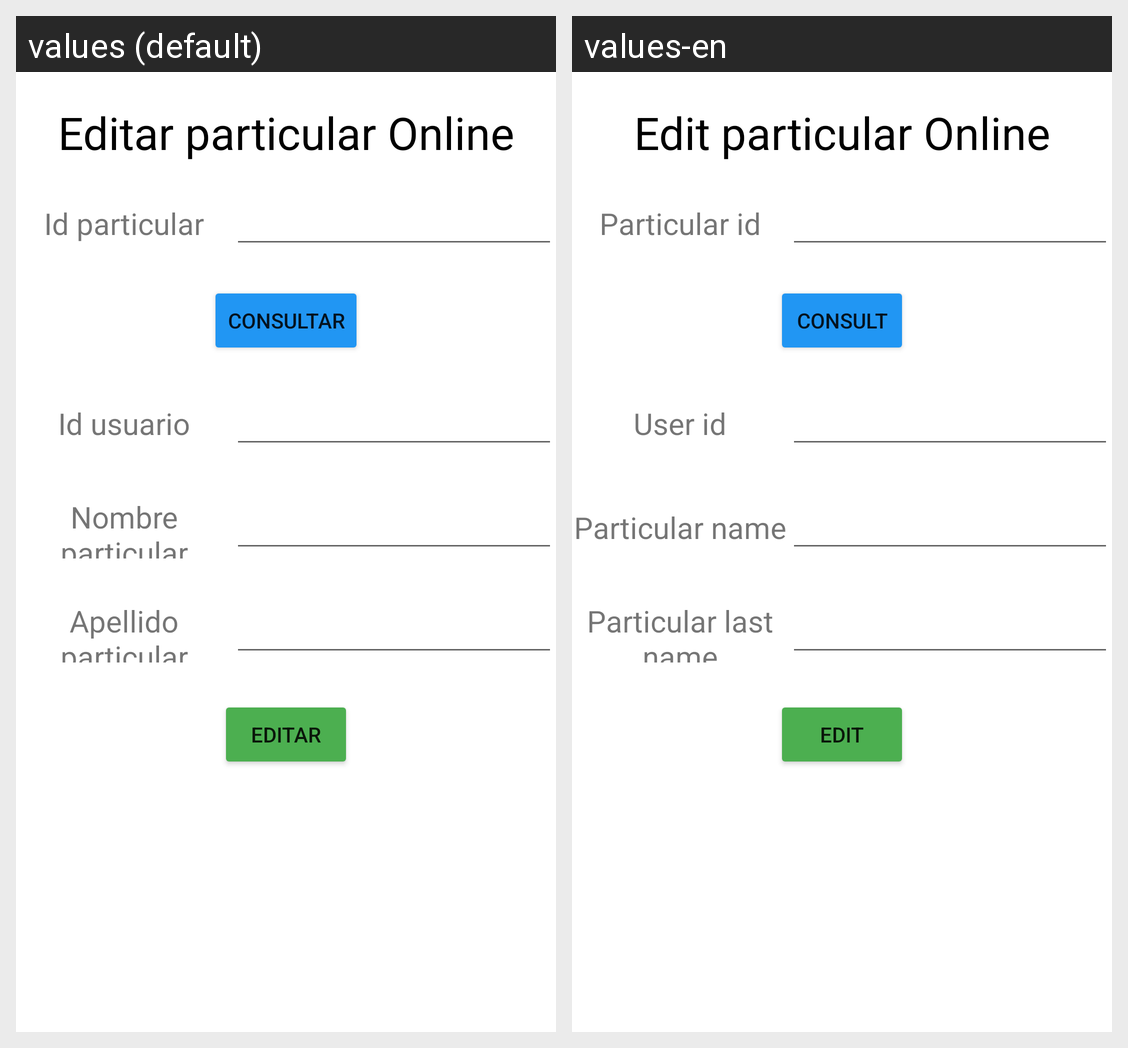

Translations of the strings shown on this Android screen, per locale in the grid:
Android screen res/layout/activity_editar_particular_externo.xml rendered under 2 locales, left to right: values (default), values-en. Device: Nexus 5 (rendered at 1080×1920; each locale shown at half size, 540×960, under a caption strip naming it); theme Theme.App_proyecto01.
Strings drawn on this screen, with the default value and each locale's value (text and hints the layout hard-codes, and strings that could not be matched under every locale, appear in the picture but are not listed):

editarParticularO
  values: Editar particular Online
  values-en: Edit particular Online

idParticular
  values: Id particular
  values-en: Particular id

consultar
  values: Consultar
  values-en: Consult

idUsuario
  values: Id usuario
  values-en: User id

nombreParticular
  values: Nombre particular
  values-en: Particular name

apellidoParticular
  values: Apellido particular
  values-en: Particular last name

editar
  values: Editar
  values-en: Edit
